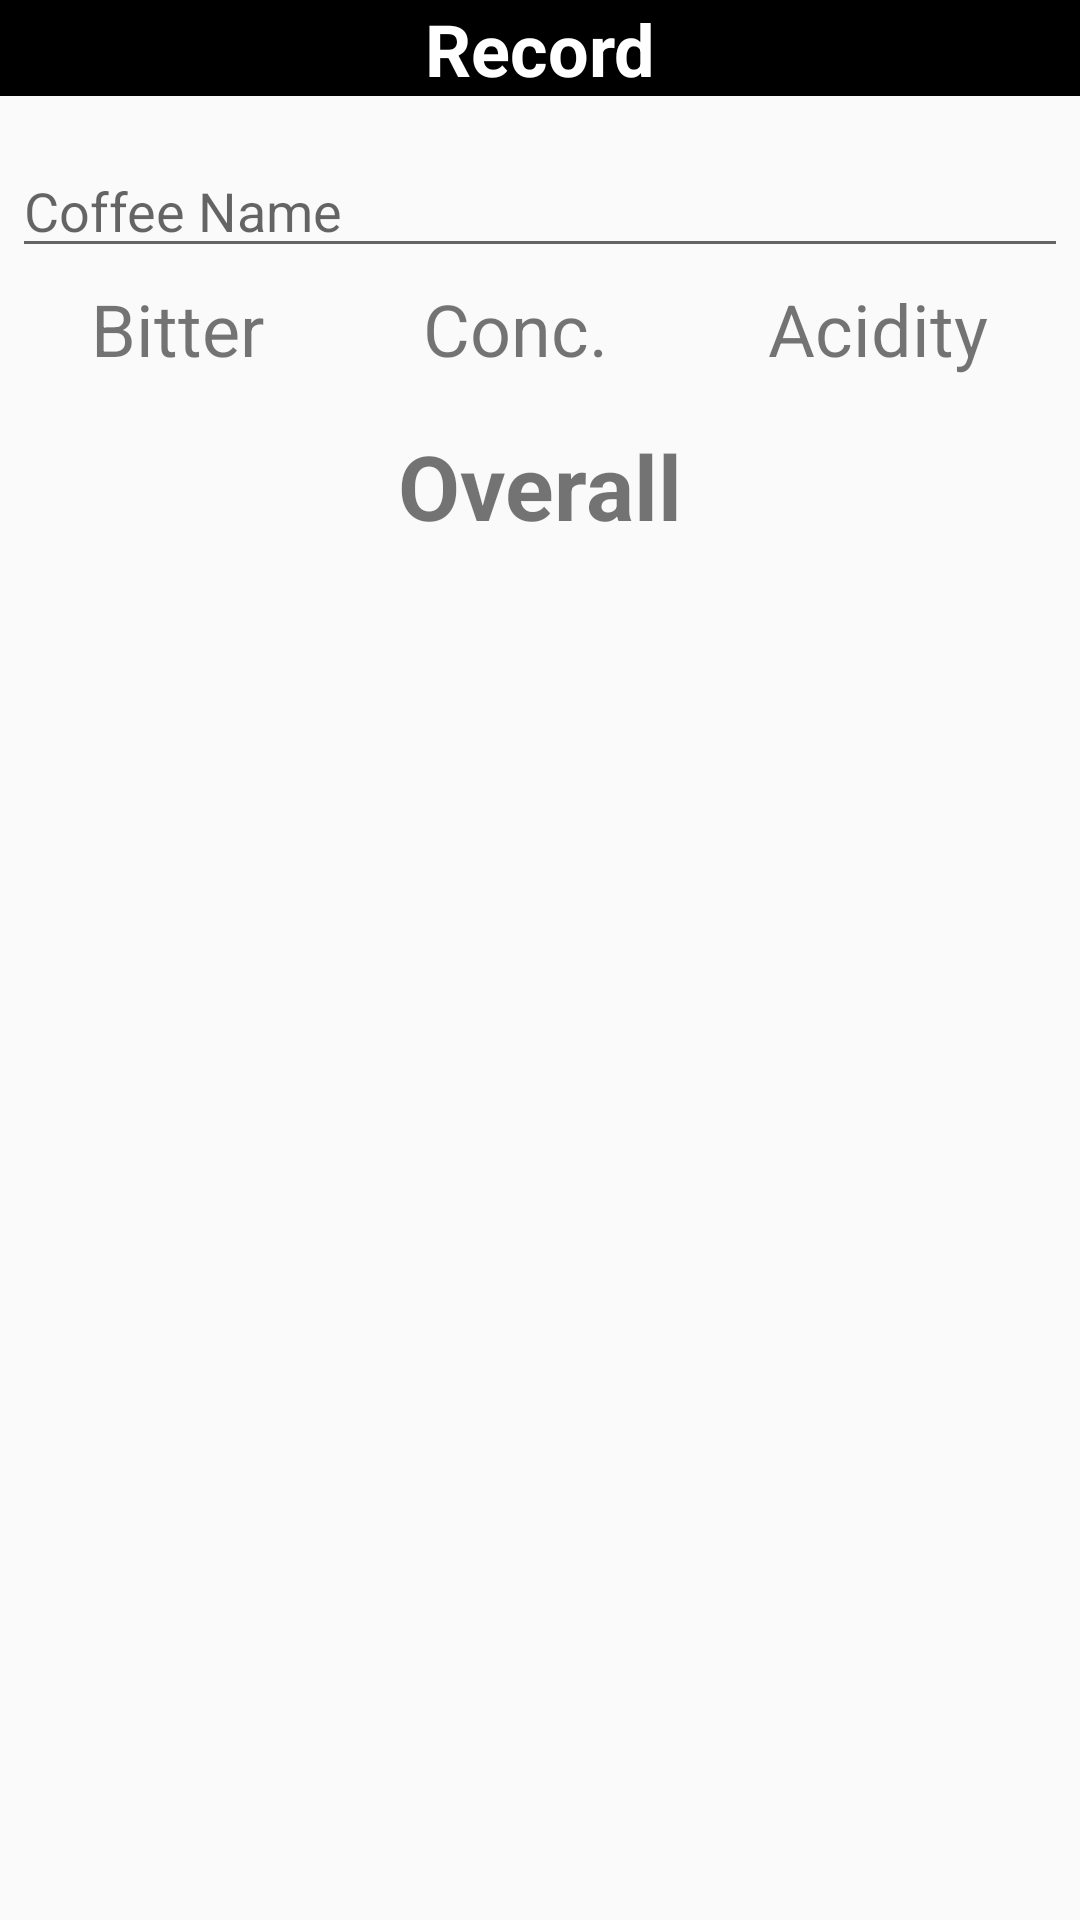

Write the Android layout XML for this screen, with the resource values it uses.
<!-- AndroidManifest.xml: application theme AppTheme.NoActionBar_v2 -->
<!-- res/layout/dialog_record.xml -->
<?xml version="1.0" encoding="utf-8"?>
<LinearLayout xmlns:android="http://schemas.android.com/apk/res/android"
    android:orientation="vertical"
    android:layout_width="match_parent"
    android:layout_height="wrap_content">
    <TextView
        android:id="@+id/coffeeRecord"
        android:layout_width="match_parent"
        android:layout_height="32dp"
        android:scaleType="center"
        android:background="#000000"
        android:text="Record"
        android:textSize="24dp"
        android:textStyle="bold"
        android:gravity="center"
        android:textColor="#FFFFFF"/>
    <EditText
        android:id="@+id/coffeeName"
        android:inputType="text"
        android:layout_width="match_parent"
        android:layout_height="wrap_content"
        android:layout_marginTop="16dp"
        android:layout_marginLeft="4dp"
        android:layout_marginRight="4dp"
        android:layout_marginBottom="4dp"
        android:hint="Coffee Name"/>

        <LinearLayout
            android:layout_width="match_parent"
            android:layout_height="wrap_content">

            <LinearLayout
                android:layout_width="wrap_content"
                android:layout_height="wrap_content"
                android:layout_weight="1"
                android:layout_marginLeft="4dp"
                android:orientation="vertical">

                <TextView
                    android:layout_width="wrap_content"
                    android:layout_height="wrap_content"
                    android:text="Bitter"
                    android:layout_gravity="center"
                    android:textSize="24dp"/>

                <RatingBar
                    android:id="@+id/ratingBarBit"
                    style= "@style/CustomRatingBar"
                    android:layout_width="wrap_content"
                    android:layout_height="wrap_content"
                    android:layout_gravity="center"
                    android:numStars="5"
                    android:stepSize="0.5" />


            </LinearLayout>

            <LinearLayout
                android:layout_width="wrap_content"
                android:layout_height="wrap_content"
                android:layout_weight="1"
                android:orientation="vertical">

                <TextView
                    android:layout_width="wrap_content"
                    android:layout_height="wrap_content"
                    android:text="Conc."
                    android:layout_gravity="center"
                    android:textSize="24dp"/>

                <RatingBar
                    android:id="@+id/ratingBarConc"
                    style= "@style/CustomRatingBar"
                    android:layout_width="wrap_content"
                    android:layout_height="wrap_content"
                    android:layout_gravity="center"
                    android:numStars="5"
                    android:stepSize="0.5" />


            </LinearLayout>

            <LinearLayout
                android:layout_width="wrap_content"
                android:layout_height="wrap_content"
                android:layout_weight="1"
                android:layout_marginRight="4dp"
                android:orientation="vertical">

                <TextView
                    android:layout_width="wrap_content"
                    android:layout_height="wrap_content"
                    android:text="Acidity"
                    android:layout_gravity="center"
                    android:textSize="24dp"/>

                <RatingBar
                android:id="@+id/ratingBarAcid"
                style= "@style/CustomRatingBar"
                android:layout_width="wrap_content"
                android:layout_height="wrap_content"
                android:layout_gravity="center"
                android:numStars="5"
                android:stepSize="0.5" />


            </LinearLayout>

        </LinearLayout>

    <TextView
        android:layout_width="wrap_content"
        android:layout_height="wrap_content"
        android:text="Overall"
        android:textStyle="bold"
        android:layout_marginTop="16dp"
        android:layout_marginLeft="4dp"
        android:layout_marginRight="4dp"
        android:layout_gravity="center"
        android:textSize="30dp"/>

    <RatingBar
        android:id="@+id/ratingBarOverall"
        style="@style/CustomRatingBar"

        android:layout_marginBottom="4dp"
        android:layout_width="wrap_content"
        android:layout_height="wrap_content"
        android:layout_gravity="center"
        android:numStars="5"
        android:stepSize="0.5" />

    </LinearLayout>
<!-- resources referenced by this layout -->
<resources>
  <style name="CustomRatingBar" parent="@android:style/Widget.RatingBar">
          <item name="android:progressDrawable">@drawable/ratingbar</item>
          <item name="android:minHeight">18dp</item>
          <item name="android:maxHeight">18dp</item>
      </style>
  <style name="AppTheme.NoActionBar_v2">
          <item name="windowActionBar">false</item>
          <item name="windowNoTitle">true</item>
      </style>
</resources>
